Run: headless pygame with SDL's dummy video driver; simulated clock (each Clock.tick advances the game by its frame time, no real sleeping); random seed 0; keys injected as events and as key.get_pressed() state; no mouse input.
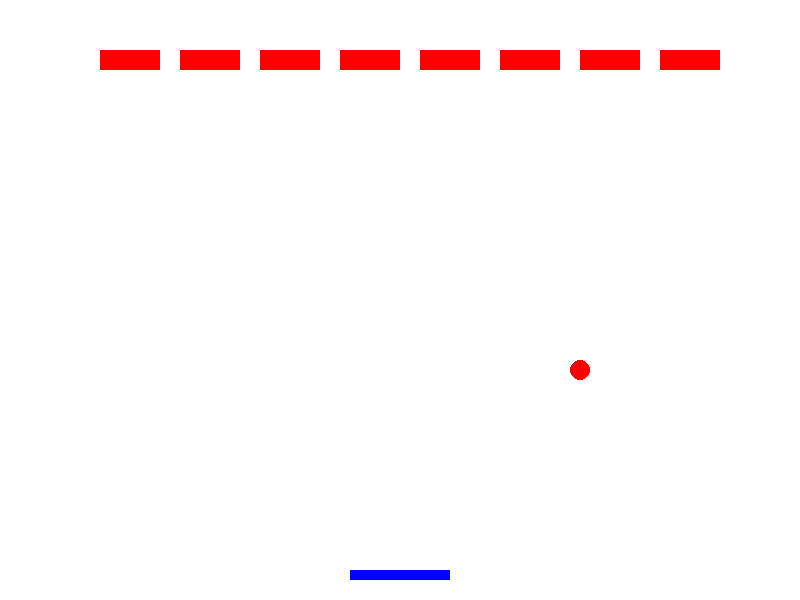
Frame 1 of 4 · flips 1–60 · no input
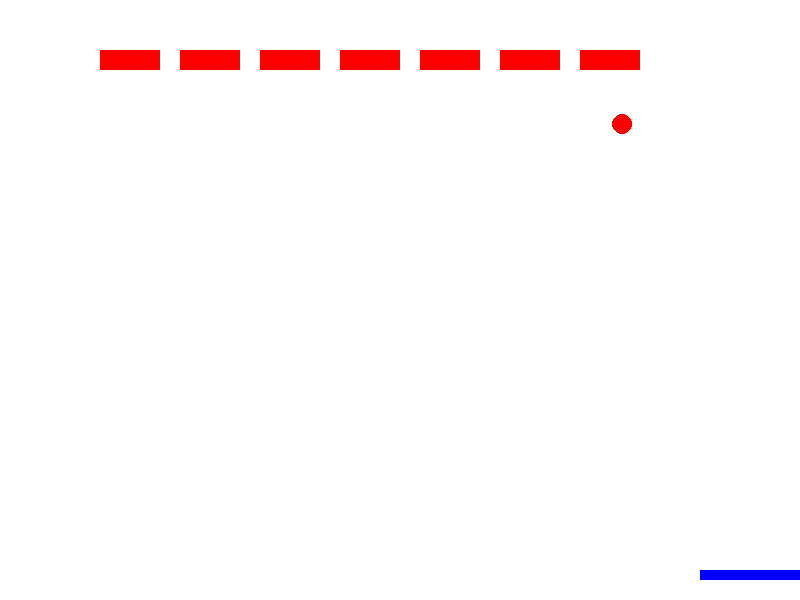
Frame 2 of 4 · flips 61–180 · tapped SPACE, RETURN · held RIGHT (→), D
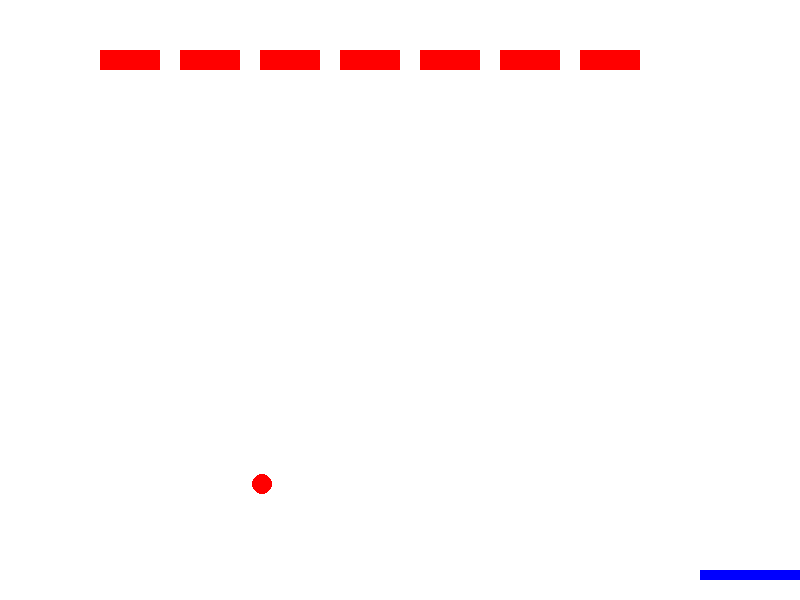
Frame 3 of 4 · flips 181–300 · held DOWN (↓), S
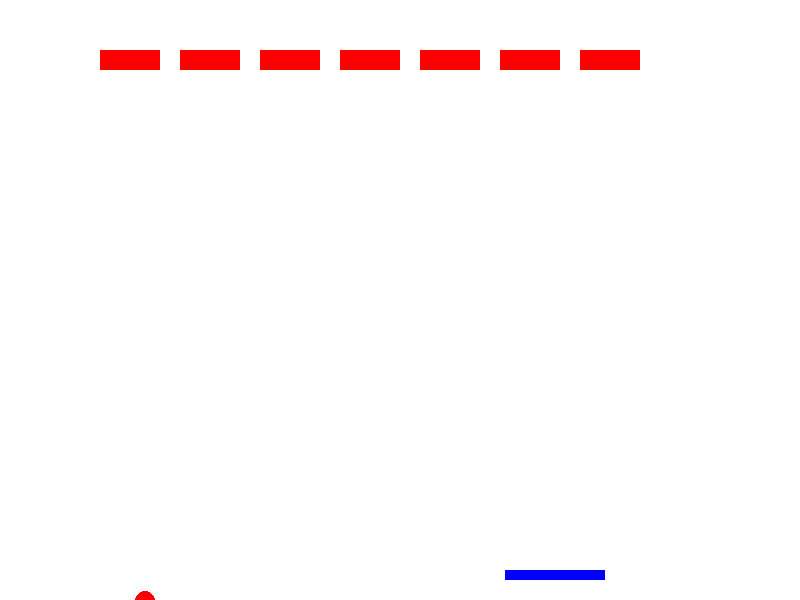
Frame 4 of 4 · flips 301–420 · held LEFT (←), A, UP (↑), W

The pygame program that drew these frames:

import pygame
import random

# Initialize pygame
pygame.init()

# Screen dimensions
SCREEN_WIDTH = 800
SCREEN_HEIGHT = 600

# Colors
WHITE = (255, 255, 255)
RED = (255, 0, 0)
BLUE = (0, 0, 255)

# Create the screen
screen = pygame.display.set_mode((SCREEN_WIDTH, SCREEN_HEIGHT))
pygame.display.set_caption("Block Breaker Game")

# Player paddle
player_width = 100
player_height = 10
player_x = (SCREEN_WIDTH - player_width) // 2
player_y = SCREEN_HEIGHT - player_height - 20
player_speed = 5

# Ball
ball_size = 20
ball_x = SCREEN_WIDTH // 2
ball_y = player_y - ball_size
ball_speed_x = 3
ball_speed_y = -3

# Blocks
block_width = 60
block_height = 20
num_blocks = 5
blocks = [pygame.Rect(x, 50, block_width, block_height) for x in range(100, 700, block_width + 20)]

# Game loop
running = True
while running:
    for event in pygame.event.get():
        if event.type == pygame.QUIT:
            running = False

    keys = pygame.key.get_pressed()
    if keys[pygame.K_LEFT] and player_x > 0:
        player_x -= player_speed
    if keys[pygame.K_RIGHT] and player_x < SCREEN_WIDTH - player_width:
        player_x += player_speed

    # Move the ball
    ball_x += ball_speed_x
    ball_y += ball_speed_y

    # Ball collision with walls
    if ball_x <= 0 or ball_x >= SCREEN_WIDTH - ball_size:
        ball_speed_x = -ball_speed_x
    if ball_y <= 0:
        ball_speed_y = -ball_speed_y

    # Ball collision with player paddle
    if ball_y >= player_y and ball_x >= player_x and ball_x <= player_x + player_width:
        ball_speed_y = -ball_speed_y

    # Ball collision with blocks
    for block in blocks:
        if block.colliderect(pygame.Rect(ball_x, ball_y, ball_size, ball_size)):
            ball_speed_y = -ball_speed_y
            blocks.remove(block)
            break

    # Clear the screen
    screen.fill(WHITE)

    # Draw player paddle
    pygame.draw.rect(screen, BLUE, (player_x, player_y, player_width, player_height))

    # Draw ball
    pygame.draw.circle(screen, RED, (ball_x, ball_y), ball_size // 2)

    # Draw blocks
    for block in blocks:
        pygame.draw.rect(screen, RED, block)

    pygame.display.flip()

    # Game over
    if ball_y >= SCREEN_HEIGHT:
        running = False

# Quit pygame
pygame.quit()
